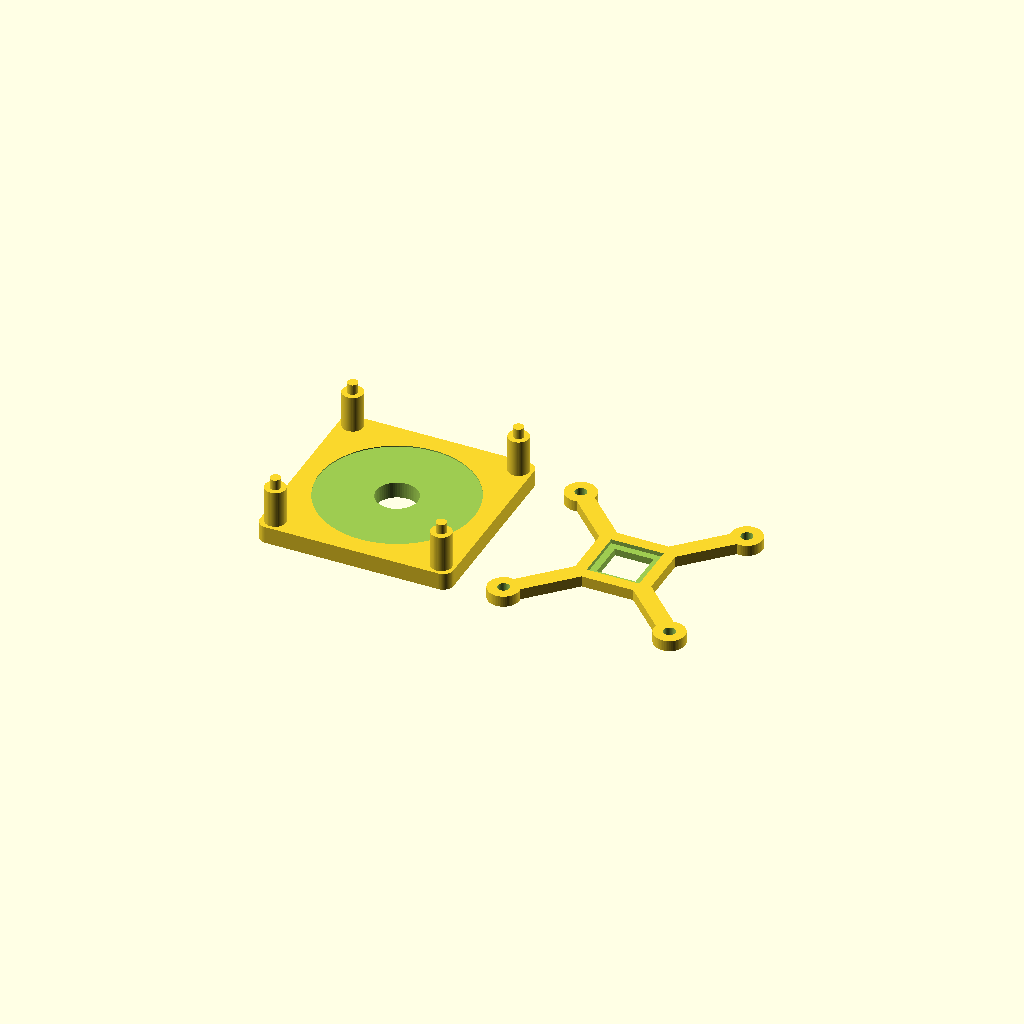
Cell 1: rendered with the file's own defaults.
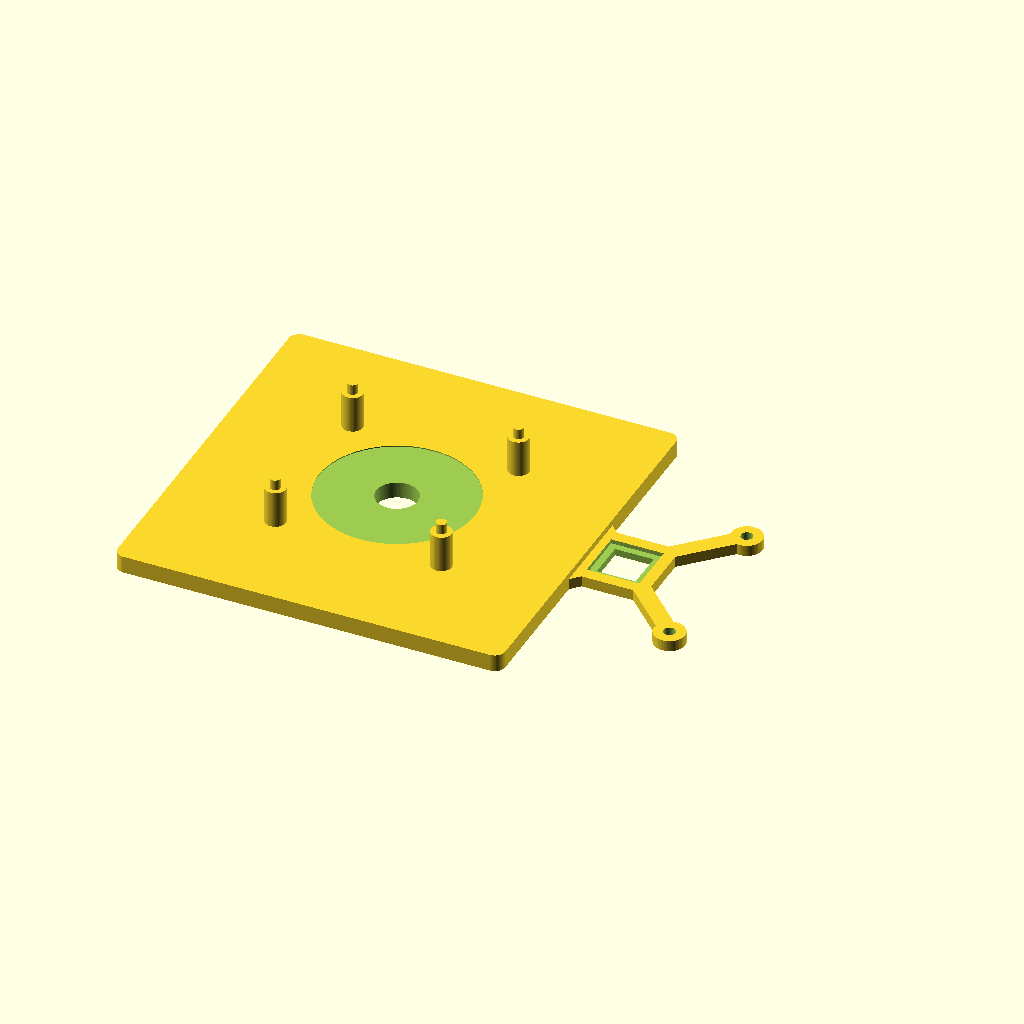
Cell 2: the same model with base_size = 112.
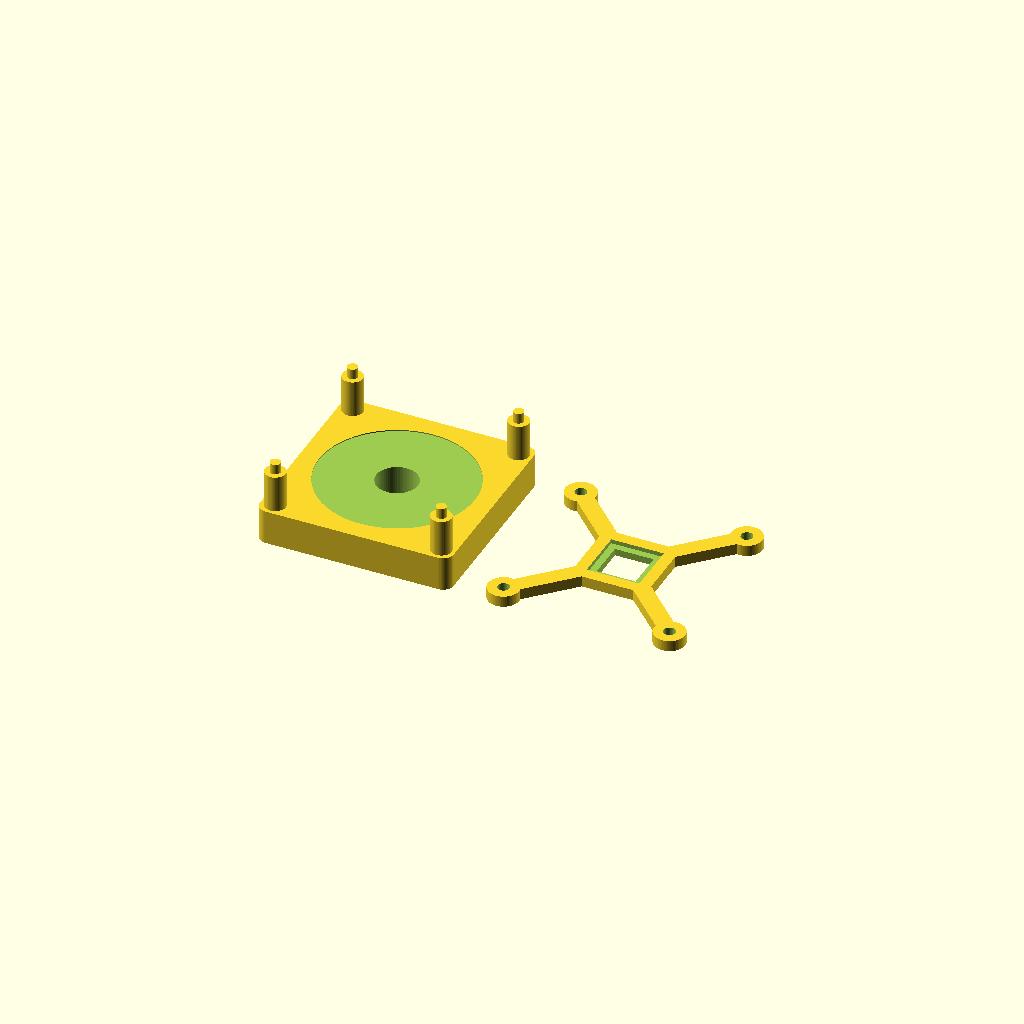
Cell 3 — base_h set to 10, the other parameters unchanged.
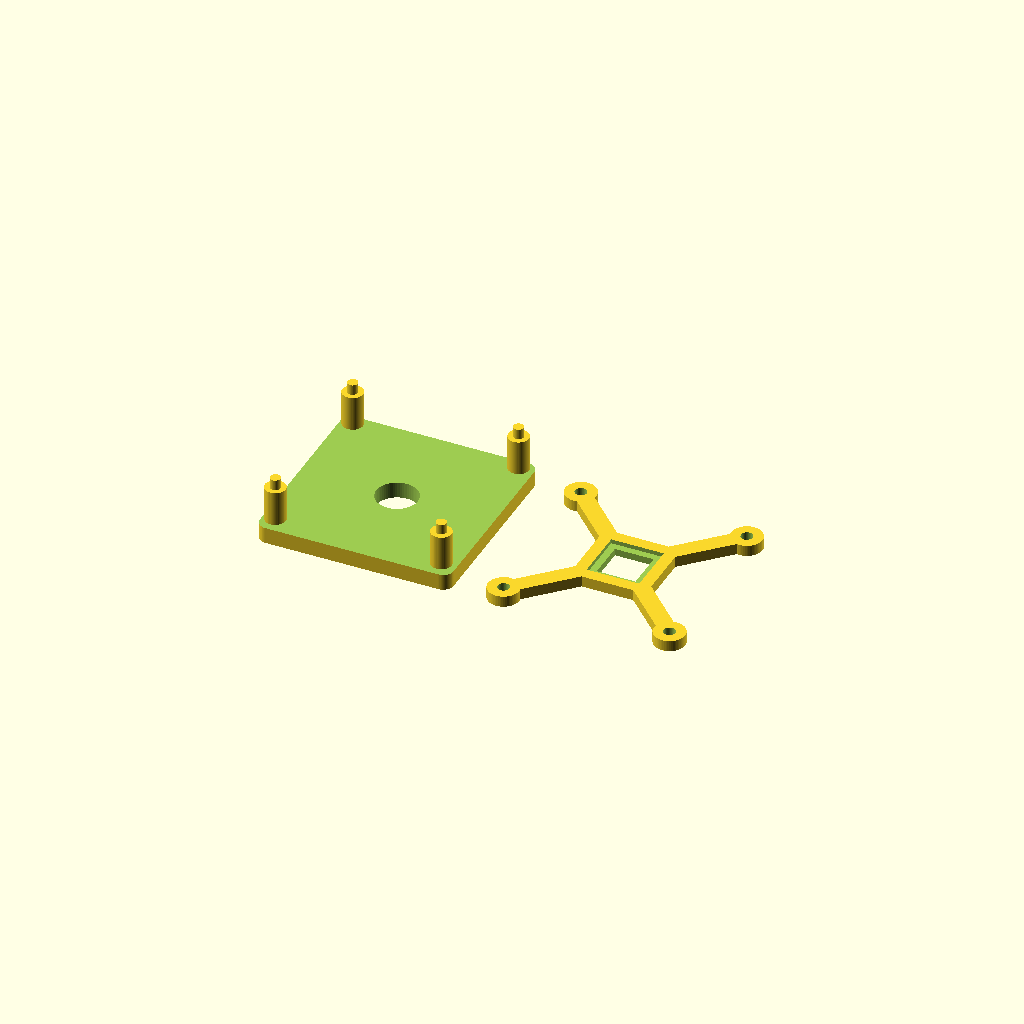
Cell 4 — cam_well_d set to 90, the other parameters unchanged.
All cells are drawn from one camera (rotation 55°, 0°, 25°, orthographic, colour scheme Cornfield), so only the parameter changes between them.
The OpenSCAD source (cad/scad/cam_linkage_test_fixture.scad):
/*
  Braillix single-dot cam/linkage test fixture

  Stack-independent bench rig for the real cam, dot insert, spring and one
  linkage at a time. Test dot 5 (inner track/worst pressure angle) and dot 6
  (outer track/longest arm/fastest bit) before releasing the full mechanism.

  Printed layout contains two PETG components:
    1. base with cam locating well and four shouldered posts
    2. removable X-frame holder reproducing the production dot-insert pocket

  Assembly datum:
    cam underside seats at z=4.7
    flat cam surface is z=6.7
    holder underside is z=15.7
    cam-flat to holder underside = exactly 9.0 mm
*/

$fn = 60;

base_size = 56.0;
base_h = 5.0;
base_r = 3.0;

cam_d = 44.4;
cam_well_d = 45.0;
cam_well_depth = 0.3;
cam_seat_z = base_h - cam_well_depth;
hub_clearance_d = 12.0;

holder_h = 3.2;
holder_under_z = cam_seat_z + 11.0;  // 2 mm floor + 9 mm mechanism gap

post_xy = 24.0;
post_d = 6.0;
peg_d = 3.0;
peg_h = 3.0;
peg_hole_d = 3.4;

insert_body_opening = 11.2;
insert_flange_opening = 15.2;
insert_flange_h = 1.2;

module rounded_plate(w, h, z, r) {
    hull()
        for (sx=[-1,1], sy=[-1,1])
            translate([sx*(w/2-r), sy*(h/2-r), 0]) cylinder(r=r, h=z);
}

module fixture_base() {
    difference() {
        union() {
            rounded_plate(base_size, base_size, base_h, base_r);

            for (sx=[-1,1], sy=[-1,1]) {
                // Wide shoulder fixes holder height; narrow peg only locates XY.
                translate([sx*post_xy, sy*post_xy, base_h-0.2])
                    cylinder(d=post_d, h=holder_under_z-(base_h-0.2));
                translate([sx*post_xy, sy*post_xy, holder_under_z])
                    cylinder(d=peg_d, h=peg_h);
            }
        }

        // Shallow OD locator: 0.3 mm radial clearance around the real cam.
        translate([0, 0, cam_seat_z])
            cylinder(d=cam_well_d, h=cam_well_depth+0.6);

        // Current 9 mm hub hangs through this opening with 1.5 mm/side room.
        translate([0, 0, -0.5])
            cylinder(d=hub_clearance_d, h=base_h+1);
    }
}

module holder_blank() {
    union() {
        rounded_plate(22, 22, holder_h, 2.0);

        for (sx=[-1,1], sy=[-1,1]) {
            translate([sx*post_xy, sy*post_xy, 0])
                cylinder(d=9.0, h=holder_h);

            hull() {
                translate([sx*7.5, sy*7.5, 0]) cylinder(d=5.0, h=holder_h);
                translate([sx*post_xy, sy*post_xy, 0]) cylinder(d=5.0, h=holder_h);
            }
        }
    }
}

module insert_holder() {
    difference() {
        holder_blank();

        // Real 11.2 mm body opening through the holder.
        translate([0, 0, -0.5])
            linear_extrude(holder_h+1)
                square([insert_body_opening, insert_body_opening], center=true);

        // Real 15.2 mm flange rebate, 1.2 mm deep from the reading surface.
        translate([0, 0, holder_h-insert_flange_h])
            linear_extrude(insert_flange_h+0.5)
                square([insert_flange_opening, insert_flange_opening], center=true);

        for (sx=[-1,1], sy=[-1,1])
            translate([sx*post_xy, sy*post_xy, -0.5])
                cylinder(d=peg_hole_d, h=holder_h+1);
    }
}

// Print both flat in one checked PETG job; assemble concentrically afterward.
translate([-33, 0, 0]) fixture_base();
translate([ 33, 0, 0]) insert_holder();
Parameter table extracted from the source (name, type, default, range or options):
base_size: number, default 56
base_h: number, default 5
base_r: number, default 3
cam_d: number, default 44.4
cam_well_d: number, default 45
cam_well_depth: number, default 0.3
hub_clearance_d: number, default 12
holder_h: number, default 3.2
post_xy: number, default 24
post_d: number, default 6
peg_d: number, default 3
peg_h: number, default 3
peg_hole_d: number, default 3.4
insert_body_opening: number, default 11.2
insert_flange_opening: number, default 15.2
insert_flange_h: number, default 1.2
